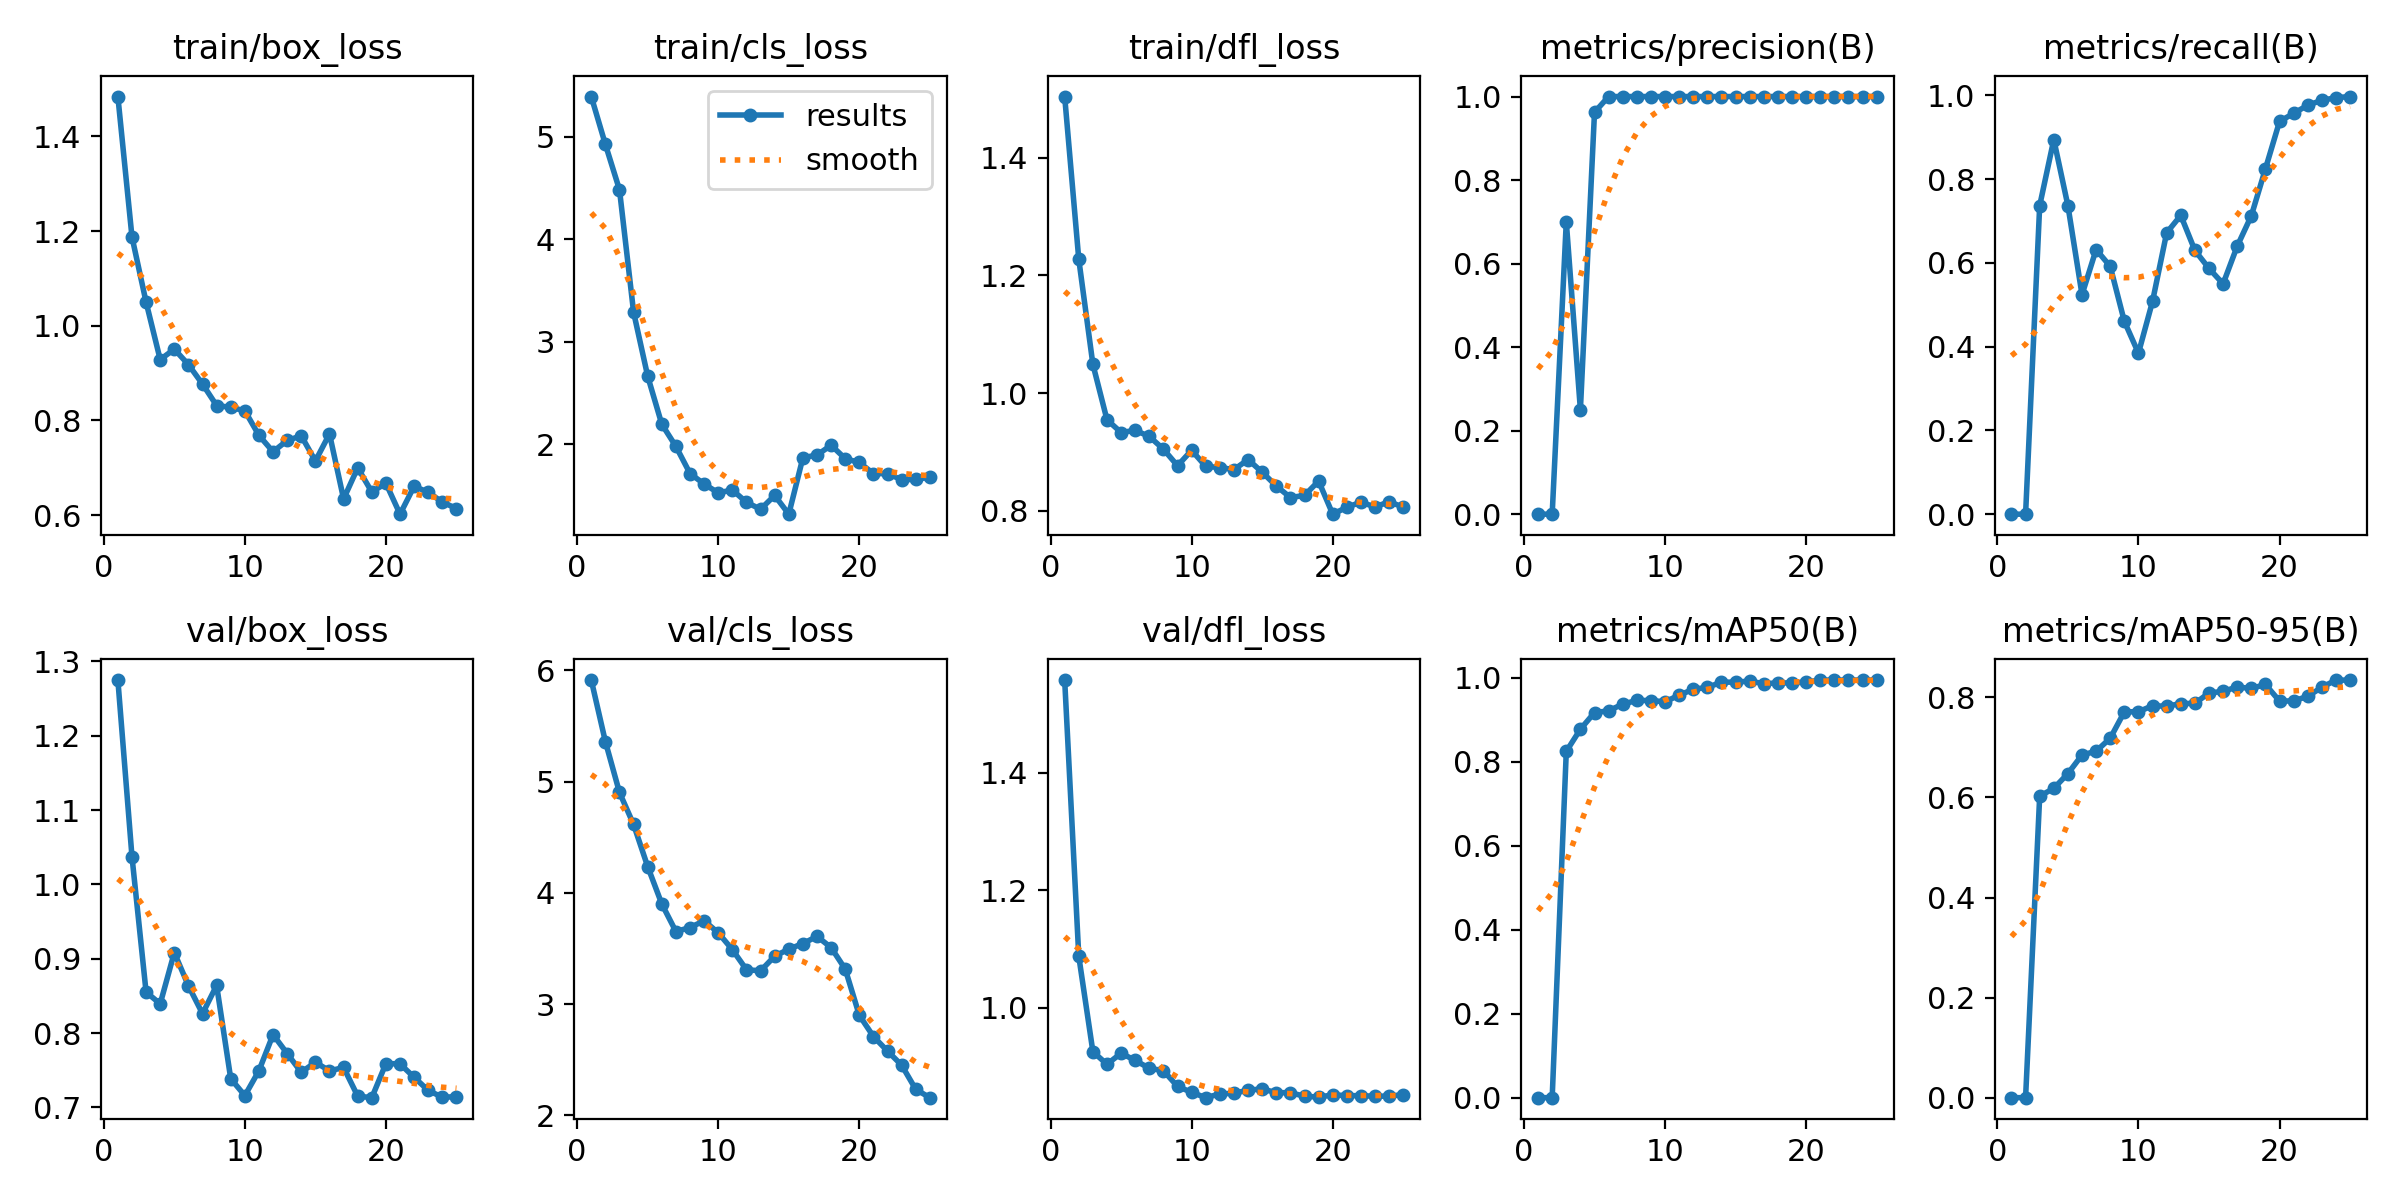

The table this chart was drawn from, first rows:
epoch, train/box_loss, train/cls_loss, train/dfl_loss, metrics/precision(B), metrics/recall(B), metrics/mAP50(B), metrics/mAP50-95(B), val/box_loss, val/cls_loss, val/dfl_loss, lr/pg0, lr/pg1, lr/pg2
1, 1.484, 5.391, 1.504, 0, 0, 0, 0, 1.275, 5.913, 1.558, 2e-05, 2e-05, 2e-05
2, 1.188, 4.924, 1.227, 0, 0, 0, 0, 1.037, 5.36, 1.087, 4.3218e-05, 4.3218e-05, 4.3218e-05
3, 1.05, 4.481, 1.049, 0.7, 0.7368, 0.825, 0.6027, 0.8551, 4.902, 0.925, 6.4456e-05, 6.4456e-05, 6.4456e-05
4, 0.9285, 3.287, 0.9546, 0.25, 0.8947, 0.8778, 0.6183, 0.8394, 4.614, 0.9036, 8.3714e-05, 8.3714e-05, 8.3714e-05
5, 0.9505, 2.662, 0.9329, 0.9623, 0.7368, 0.9175, 0.6478, 0.9083, 4.235, 0.9224, 0.000101, 0.000101, 0.000101
6, 0.9179, 2.193, 0.9366, 1, 0.5242, 0.9216, 0.685, 0.8636, 3.9, 0.9101, 0.0001163, 0.0001163, 0.0001163
7, 0.8767, 1.977, 0.9263, 1, 0.6321, 0.9377, 0.6924, 0.8261, 3.652, 0.8966, 0.0001296, 0.0001296, 0.0001296
8, 0.8313, 1.713, 0.9047, 1, 0.5918, 0.9464, 0.7185, 0.8641, 3.688, 0.8927, 0.000141, 0.000141, 0.000141
9, 0.8275, 1.611, 0.8765, 1, 0.4606, 0.9463, 0.7711, 0.7386, 3.748, 0.8659, 0.0001503, 0.0001503, 0.0001503
10, 0.8202, 1.524, 0.9027, 1, 0.3846, 0.9432, 0.7714, 0.7158, 3.641, 0.8558, 0.0001577, 0.0001577, 0.0001577
11, 0.7683, 1.552, 0.8754, 1, 0.5084, 0.959, 0.7834, 0.7494, 3.489, 0.8467, 0.0001631, 0.0001631, 0.0001631
12, 0.7337, 1.432, 0.8735, 1, 0.672, 0.973, 0.7824, 0.7979, 3.309, 0.8531, 0.0001665, 0.0001665, 0.0001665
13, 0.7576, 1.364, 0.87, 1, 0.7136, 0.9776, 0.7877, 0.7725, 3.298, 0.8542, 0.0001679, 0.0001679, 0.0001679
14, 0.7673, 1.499, 0.887, 1, 0.63, 0.99, 0.7881, 0.7472, 3.43, 0.8595, 0.0001674, 0.0001674, 0.0001674
15, 0.7141, 1.316, 0.8656, 1, 0.5869, 0.99, 0.809, 0.7608, 3.494, 0.8615, 0.0001649, 0.0001649, 0.0001649
16, 0.7714, 1.867, 0.8421, 1, 0.5502, 0.9925, 0.812, 0.7491, 3.544, 0.8553, 0.0001604, 0.0001604, 0.0001604
17, 0.634, 1.893, 0.8225, 1, 0.6401, 0.9863, 0.821, 0.7537, 3.608, 0.855, 0.0001539, 0.0001539, 0.0001539
18, 0.6997, 1.989, 0.8261, 1, 0.7125, 0.9882, 0.8179, 0.7151, 3.508, 0.8492, 0.0001454, 0.0001454, 0.0001454
19, 0.6487, 1.858, 0.8505, 1, 0.8247, 0.9882, 0.826, 0.7131, 3.314, 0.8476, 0.000135, 0.000135, 0.000135
20, 0.6671, 1.82, 0.7942, 1, 0.9379, 0.9902, 0.7927, 0.7591, 2.898, 0.8514, 0.0001226, 0.0001226, 0.0001226
21, 0.6018, 1.712, 0.806, 1, 0.9573, 0.995, 0.7931, 0.7585, 2.708, 0.8502, 0.000104, 0.000104, 0.000104
22, 0.6608, 1.712, 0.8146, 1, 0.9768, 0.995, 0.8022, 0.7405, 2.577, 0.85, 8.42e-05, 8.42e-05, 8.42e-05
23, 0.648, 1.652, 0.8065, 1, 0.9885, 0.995, 0.8203, 0.7228, 2.45, 0.8492, 6.44e-05, 6.44e-05, 6.44e-05
24, 0.6273, 1.656, 0.8154, 1, 0.9948, 0.995, 0.8347, 0.7137, 2.233, 0.8493, 4.46e-05, 4.46e-05, 4.46e-05
25, 0.6138, 1.676, 0.8061, 1, 0.9975, 0.995, 0.8345, 0.7144, 2.158, 0.8518, 2.48e-05, 2.48e-05, 2.48e-05
